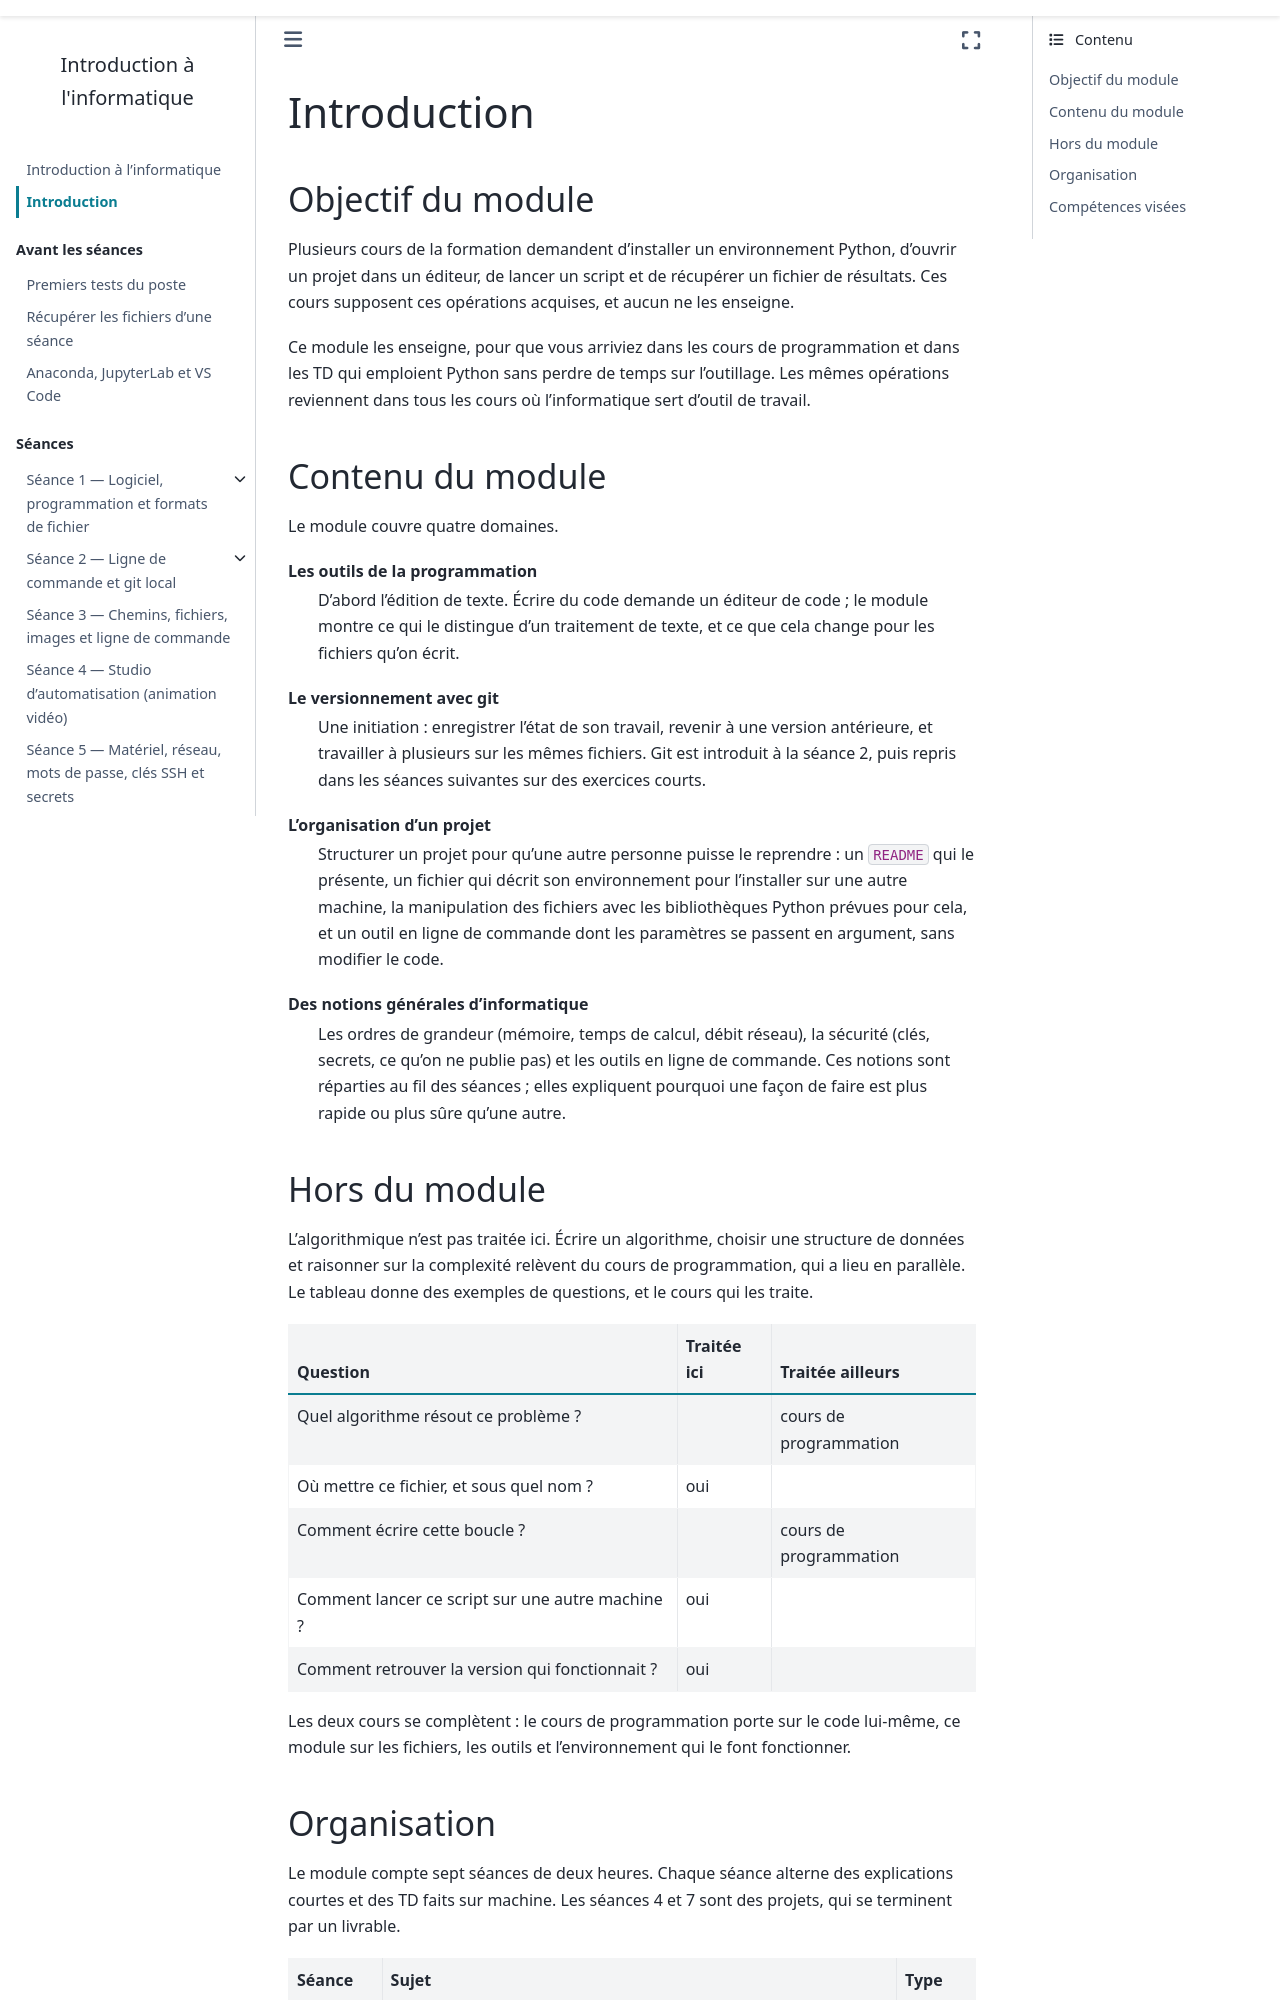

repository: ndavid/ecue-info-01 · page: introduction.html · generator: sphinx

---
title: Introduction
subtitle: Objectif, contenu et organisation du module
---

## Objectif du module

Plusieurs cours de la formation demandent d'installer un environnement
Python, d'ouvrir un projet dans un éditeur, de lancer un script et de
récupérer un fichier de résultats. Ces cours supposent ces opérations
acquises, et aucun ne les enseigne.

Ce module les enseigne, pour que vous arriviez dans les cours de
programmation et dans les TD qui emploient Python sans perdre de temps sur
l'outillage. Les mêmes opérations reviennent dans tous les cours où
l'informatique sert d'outil de travail.

## Contenu du module

Le module couvre quatre domaines.

Les outils de la programmation
: D'abord l'édition de texte. Écrire du code demande un éditeur de code ;
  le module montre ce qui le distingue d'un traitement de texte, et ce que
  cela change pour les fichiers qu'on écrit.

Le versionnement avec git
: Une initiation : enregistrer l'état de son travail, revenir à une
  version antérieure, et travailler à plusieurs sur les mêmes fichiers. Git
  est introduit à la séance 2, puis repris dans les séances suivantes sur
  des exercices courts.

L'organisation d'un projet
: Structurer un projet pour qu'une autre personne puisse le reprendre : un
  `README` qui le présente, un fichier qui décrit son environnement pour
  l'installer sur une autre machine, la manipulation des fichiers avec les
  bibliothèques Python prévues pour cela, et un outil en ligne de commande
  dont les paramètres se passent en argument, sans modifier le code.

Des notions générales d'informatique
: Les ordres de grandeur (mémoire, temps de calcul, débit réseau), la
  sécurité (clés, secrets, ce qu'on ne publie pas) et les outils en ligne
  de commande. Ces notions sont réparties au fil des séances ; elles
  expliquent pourquoi une façon de faire est plus rapide ou plus sûre
  qu'une autre.

## Hors du module

L'algorithmique n'est pas traitée ici. Écrire un algorithme, choisir une
structure de données et raisonner sur la complexité relèvent du cours de
programmation, qui a lieu en parallèle. Le tableau donne des exemples de
questions, et le cours qui les traite.

```{list-table}
:header-rows: 1

* - Question
  - Traitée ici
  - Traitée ailleurs
* - Quel algorithme résout ce problème ?
  -
  - cours de programmation
* - Où mettre ce fichier, et sous quel nom ?
  - oui
  -
* - Comment écrire cette boucle ?
  -
  - cours de programmation
* - Comment lancer ce script sur une autre machine ?
  - oui
  -
* - Comment retrouver la version qui fonctionnait ?
  - oui
  -
```

Les deux cours se complètent : le cours de programmation porte sur le code
lui-même, ce module sur les fichiers, les outils et l'environnement qui le
font fonctionner.
